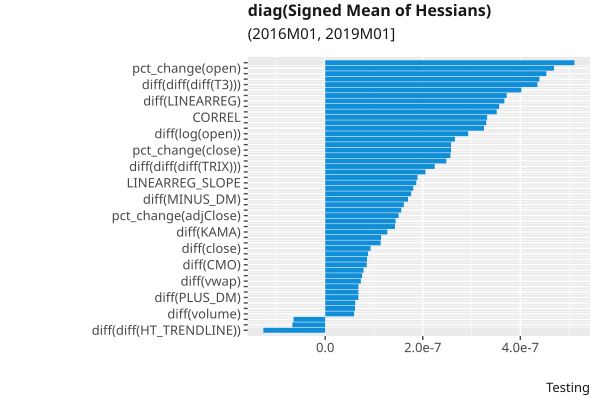

Values plotted in this chart, from the file beside it:
, index, variable, value
66, 66, diff(diff(HT_TRENDLINE)), -1.2690941e-07
18, 18, diff(log(adjClose)), -6.7337375e-08
28, 28, diff(DEMA), -6.4925494e-08
12, 12, diff(volume), 5.921662e-08
27, 27, VAR, 6.107154e-08
48, 48, diff(ROCR), 6.1451104e-08
45, 45, diff(PLUS_DM), 6.798361e-08
19, 19, diff(log(volume)), 6.800652e-08
47, 47, diff(ROCP), 6.82156e-08
13, 13, diff(vwap), 7.306485e-08
46, 46, diff(ROC), 7.562146e-08
34, 34, diff(WMA), 7.857127e-08
38, 38, diff(CMO), 8.515776e-08
21, 21, APO, 8.564938e-08
15, 15, diff(log(high)), 8.790522e-08
10, 10, diff(close), 9.295893e-08
5, 5, pct_change(volume), 1.137588e-07
1, 1, pct_change(high), 1.1457111e-07
30, 30, diff(KAMA), 1.2730078e-07
36, 36, diff(HT_DCPHASE), 1.4298767e-07
68, 68, diff(diff(ADX)), 1.4430897e-07
4, 4, pct_change(adjClose), 1.5033083e-07
11, 11, diff(adjClose), 1.5581902e-07
49, 49, diff(RSI), 1.6126357e-07
42, 42, diff(MINUS_DM), 1.697696e-07
62, 62, diff(TRANGE), 1.7626373e-07
8, 8, diff(high), 1.8039525e-07
25, 25, LINEARREG_SLOPE, 1.8669665e-07
51, 51, diff(WILLR), 1.8923313e-07
67, 67, diff(diff(SMA)), 2.055239e-07
71, 71, diff(diff(diff(TRIX))), 2.245012e-07
26, 26, STDDEV, 2.4824544e-07
32, 32, diff(TEMA), 2.567636e-07
3, 3, pct_change(close), 2.5793761e-07
59, 59, diff(LINEARREG_INTERCEPT), 2.5793875e-07
54, 54, diff(TYPPRICE), 2.6597087e-07
14, 14, diff(log(open)), 2.931247e-07
65, 65, diff(OBV), 3.2552984e-07
52, 52, diff(AVGPRICE), 3.3019882e-07
24, 24, CORREL, 3.3195934e-07
44, 44, diff(PLUS_DI), 3.515595e-07
23, 23, PPO, 3.5659596e-07
57, 57, diff(LINEARREG), 3.6727312e-07
2, 2, pct_change(low), 3.720028e-07
58, 58, diff(LINEARREG_ANGLE), 4.019687e-07
70, 70, diff(diff(diff(T3))), 4.3498463e-07
69, 69, diff(diff(ADXR)), 4.392102e-07
17, 17, diff(log(close)), 4.5341412e-07
0, 0, pct_change(open), 4.6898498e-07
53, 53, diff(MEDPRICE), 5.109456e-07
29, 29, diff(EMA), 5.2420387e-07
56, 56, diff(BETA), 5.3446485e-07
33, 33, diff(TRIMA), 6.64127e-07
6, 6, pct_change(vwap), 6.910779e-07
43, 43, diff(MOM), 7.4008364e-07
7, 7, diff(open), 8.371613e-07
39, 39, diff(DX), 8.861033e-07
40, 40, diff(MFI), 9.644833e-07
9, 9, diff(low), 1.033058e-06
16, 16, diff(log(low)), 1.2365152e-06
... 12 more rows
